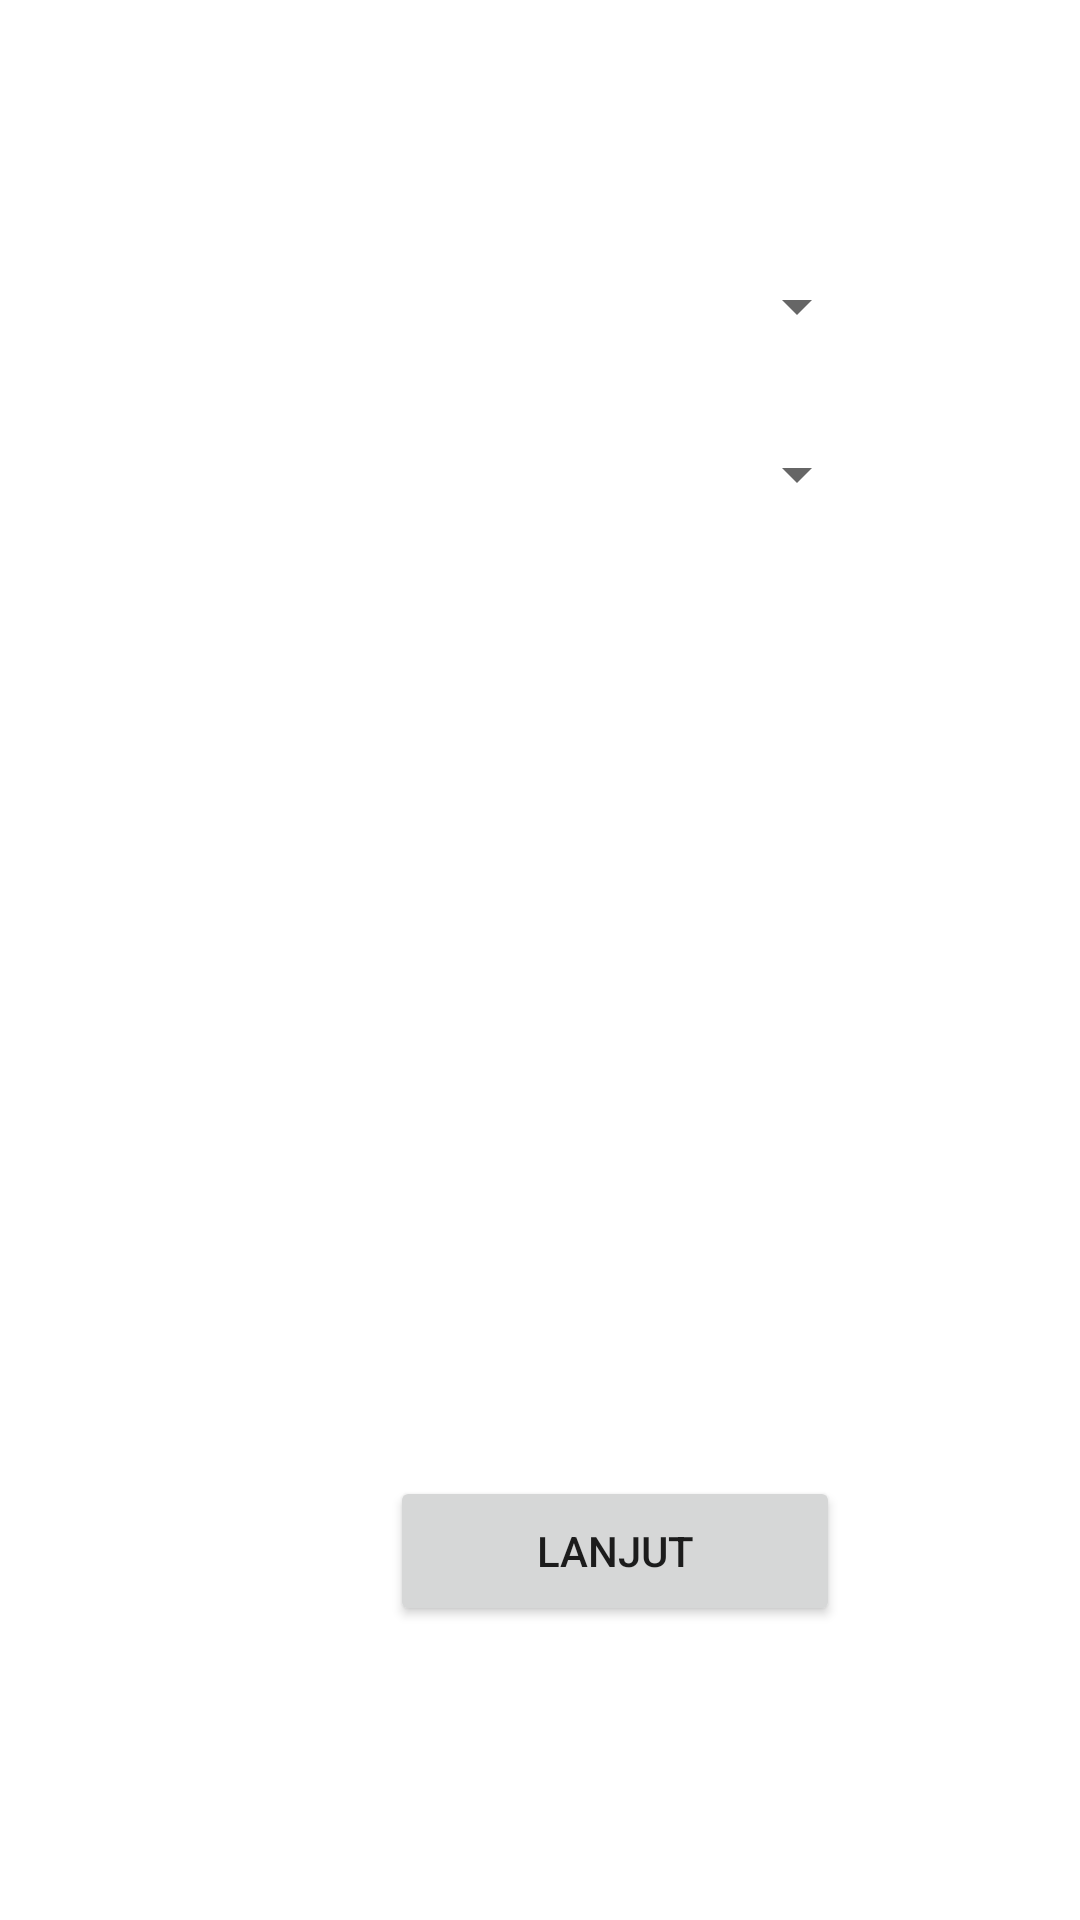

This screen was rendered from an Android layout file. Write that file and the resources it references.
<!-- AndroidManifest.xml: application theme Theme.Serius -->
<!-- res/layout/data.xml -->
<?xml version="1.0" encoding="utf-8"?>
<androidx.constraintlayout.widget.ConstraintLayout
    xmlns:android="http://schemas.android.com/apk/res/android"
    xmlns:app="http://schemas.android.com/apk/res-auto"
    xmlns:tools="http://schemas.android.com/tools"
    android:layout_width="match_parent"
    android:layout_height="match_parent"
    android:gravity="center"
    android:orientation="vertical"
    android:padding="10dp"
    tools:context=".genderdanmetode">

    <Spinner
        android:id="@+id/sp2"
        android:layout_width="220dp"
        android:layout_height="0dp"
        android:layout_marginBottom="460dp"
        android:contentDescription="@string/bottom_sheet_behavior"
        android:spinnerMode="dropdown"
        app:layout_constraintBottom_toBottomOf="parent"
        app:layout_constraintEnd_toEndOf="parent"
        app:layout_constraintHorizontal_bias="0.497"
        app:layout_constraintStart_toStartOf="parent" />



    <Spinner
        android:id="@+id/sp"
        android:layout_width="220dp"
        android:layout_height="0dp"
        android:layout_marginBottom="516dp"
        android:contentDescription="@string/bottom_sheet_behavior"
        android:spinnerMode="dropdown"
        app:layout_constraintBottom_toBottomOf="parent"
        app:layout_constraintEnd_toEndOf="parent"
        app:layout_constraintHorizontal_bias="0.497"
        app:layout_constraintStart_toStartOf="parent" />

    <Button

        android:id="@+id/lanjut"
        android:layout_width="150dp"
        android:layout_height="50dp"
        android:layout_marginStart="120dp"
        android:layout_marginBottom="88dp"
        android:gravity="center"
        android:text="Lanjut"
        app:layout_constraintBottom_toBottomOf="parent"
        app:layout_constraintEnd_toEndOf="parent"
        app:layout_constraintHorizontal_bias="0.0"
        app:layout_constraintStart_toStartOf="parent" />

</androidx.constraintlayout.widget.ConstraintLayout>
<!-- resources referenced by this layout -->
<resources>
  <style name="Theme.Serius" parent="Theme.MaterialComponents.DayNight.DarkActionBar">
          
          <item name="colorPrimary">@color/purple_500</item>
          <item name="colorPrimaryVariant">@color/purple_700</item>
          <item name="colorOnPrimary">@color/white</item>
          
          <item name="colorSecondary">@color/teal_200</item>
          <item name="colorSecondaryVariant">@color/teal_700</item>
          <item name="colorOnSecondary">@color/black</item>
          
          <item name="android:statusBarColor" tools:targetApi="l">?attr/colorPrimaryVariant</item>
          
      </style>
  <!-- not gathered from this repository: default colours our renderer supplied (Android Studio template values) -->
  <color name="purple_500">#FF6200EE</color>
  <color name="purple_700">#FF3700B3</color>
  <color name="teal_200">#FF03DAC5</color>
  <color name="teal_700">#FF018786</color>
  <color name="black">#FF000000</color>
  <color name="white">#FFFFFFFF</color>
</resources>
